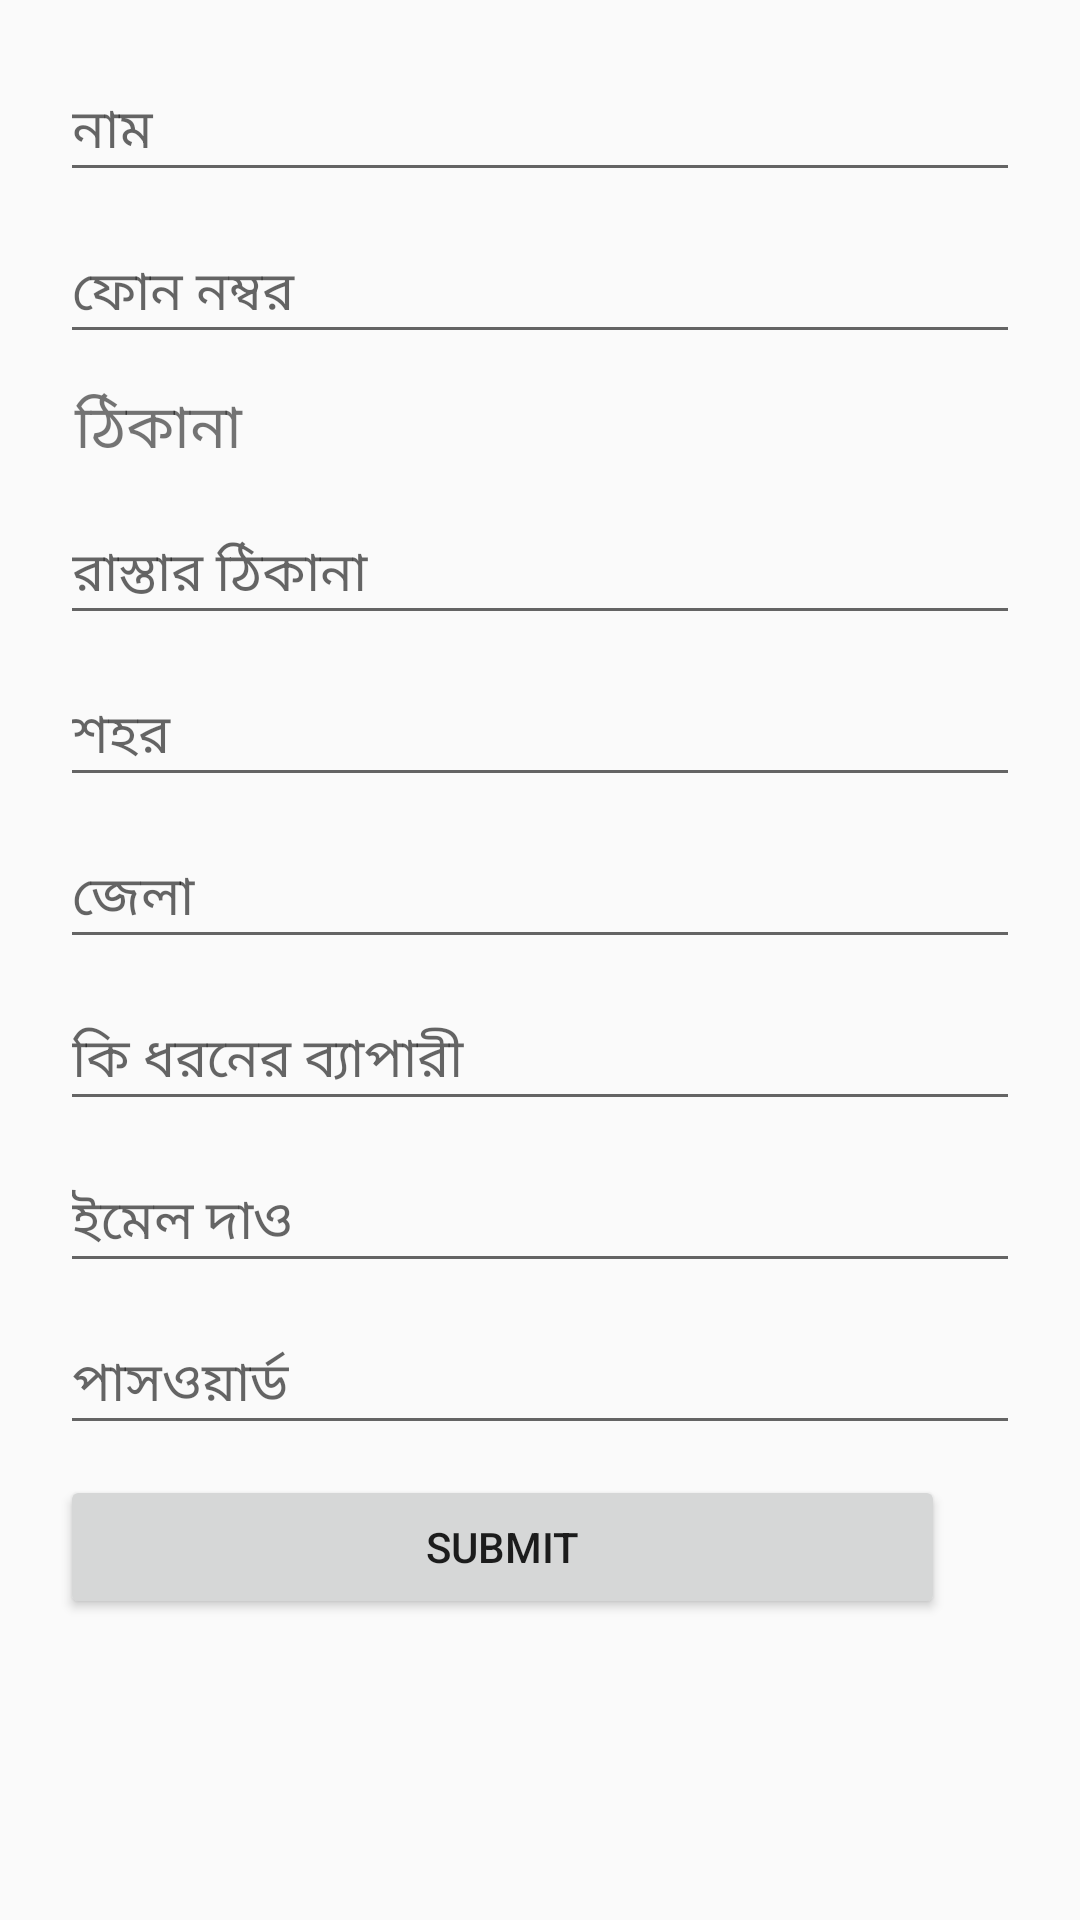

This screen was rendered from an Android layout file. Write that file and the resources it references.
<!-- AndroidManifest.xml: application theme AppTheme -->
<!-- res/layout/activity_dealer_reg.xml -->
<?xml version="1.0" encoding="utf-8"?>
<LinearLayout xmlns:android="http://schemas.android.com/apk/res/android"
    xmlns:app="http://schemas.android.com/apk/res-auto"
    xmlns:tools="http://schemas.android.com/tools"
    android:layout_width="match_parent"
    android:layout_height="match_parent"
    android:orientation="vertical"
    tools:context=".DealerRegActivity">

    <ScrollView
        android:layout_width="match_parent"
        android:layout_height="match_parent">

        <LinearLayout
            android:layout_width="match_parent"
            android:layout_height="match_parent"
            android:layout_margin="20dp"
            android:orientation="vertical">

            <EditText
                android:id="@+id/editText_name"
                android:layout_width="match_parent"
                android:layout_height="wrap_content"
                android:hint="নাম "
                android:inputType="" />

            <EditText
                android:id="@+id/editText_phoneno"
                android:layout_width="match_parent"
                android:layout_height="wrap_content"
                android:layout_marginTop="10dp"
                android:hint="ফোন নম্বর "
                android:inputType="" />

            <TextView
                android:id="@+id/textView"
                android:layout_width="100dp"
                android:layout_height="wrap_content"
                android:layout_marginTop="10dp"
                android:text=" ঠিকানা"
                android:textSize="20sp" />

            <EditText
                android:id="@+id/editText_road"
                android:layout_width="match_parent"
                android:layout_height="wrap_content"
                android:layout_marginTop="10dp"
                android:hint="রাস্তার ঠিকানা"
                android:inputType="" />

            <EditText
                android:id="@+id/editText_city"
                android:layout_width="match_parent"
                android:layout_height="wrap_content"
                android:layout_marginTop="10dp"
                android:hint="শহর"
                android:inputType="" />

            <EditText
                android:id="@+id/editText_district"
                android:layout_width="match_parent"
                android:layout_height="wrap_content"
                android:layout_marginTop="10dp"
                android:hint="জেলা"
                android:inputType="" />

            <EditText
                android:id="@+id/editText_type"
                android:layout_width="match_parent"
                android:layout_height="wrap_content"
                android:layout_marginTop="10dp"
                android:hint="কি ধরনের ব্যাপারী"
                android:inputType="" />

            <EditText
                android:id="@+id/editText_email"
                android:layout_width="match_parent"
                android:layout_height="wrap_content"
                android:layout_marginTop="10dp"
                android:hint="ইমেল দাও "
                android:inputType="" />

            <EditText
                android:id="@+id/editText_password"
                android:layout_width="match_parent"
                android:layout_height="wrap_content"
                android:layout_marginTop="10dp"
                android:hint="পাসওয়ার্ড"
                android:inputType="textPassword" />

            <Button
                android:id="@+id/btnsubmit"
                android:layout_width="295dp"
                android:layout_height="wrap_content"
                android:layout_marginTop="10dp"
                android:onClick="addDealer"
                android:text="Submit" />

        </LinearLayout>
    </ScrollView>

</LinearLayout>
<!-- resources referenced by this layout -->
<resources>
  <style name="AppTheme" parent="Base.Theme.AppCompat.Light.DarkActionBar">
          
          <item name="colorPrimary">@color/colorPrimary</item>
          <item name="colorPrimaryDark">@color/colorPrimaryDark</item>
          <item name="colorAccent">@color/colorAccent</item>
      </style>
  <color name="colorPrimary">#3F51B5</color>
  <color name="colorPrimaryDark">#426fc9</color>
  <color name="colorAccent">#FF4081</color>
</resources>
